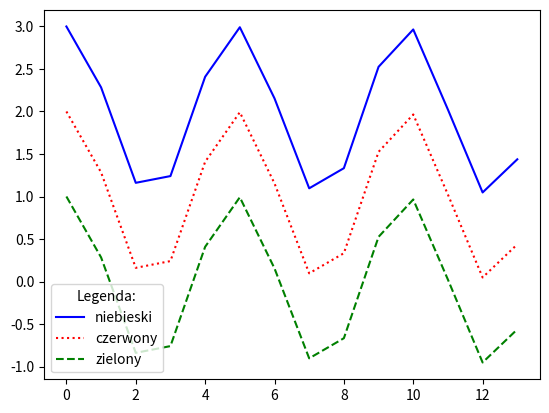

Write Python code to recreate this figure.
import numpy as np
import matplotlib.pyplot as plt
import seaborn as sb

x = np.arange(14)
y = np.cos(5 * x)
#sb.set()
plt.plot(x, y + 2, 'blue', linestyle="-", label="niebieski")

plt.plot(x, y + 1, 'red', linestyle=":", label="czerwony")

plt.plot(x, y, 'green', linestyle="--", label="zielony")

plt.legend(title='Legenda:', loc=3)

plt.show()